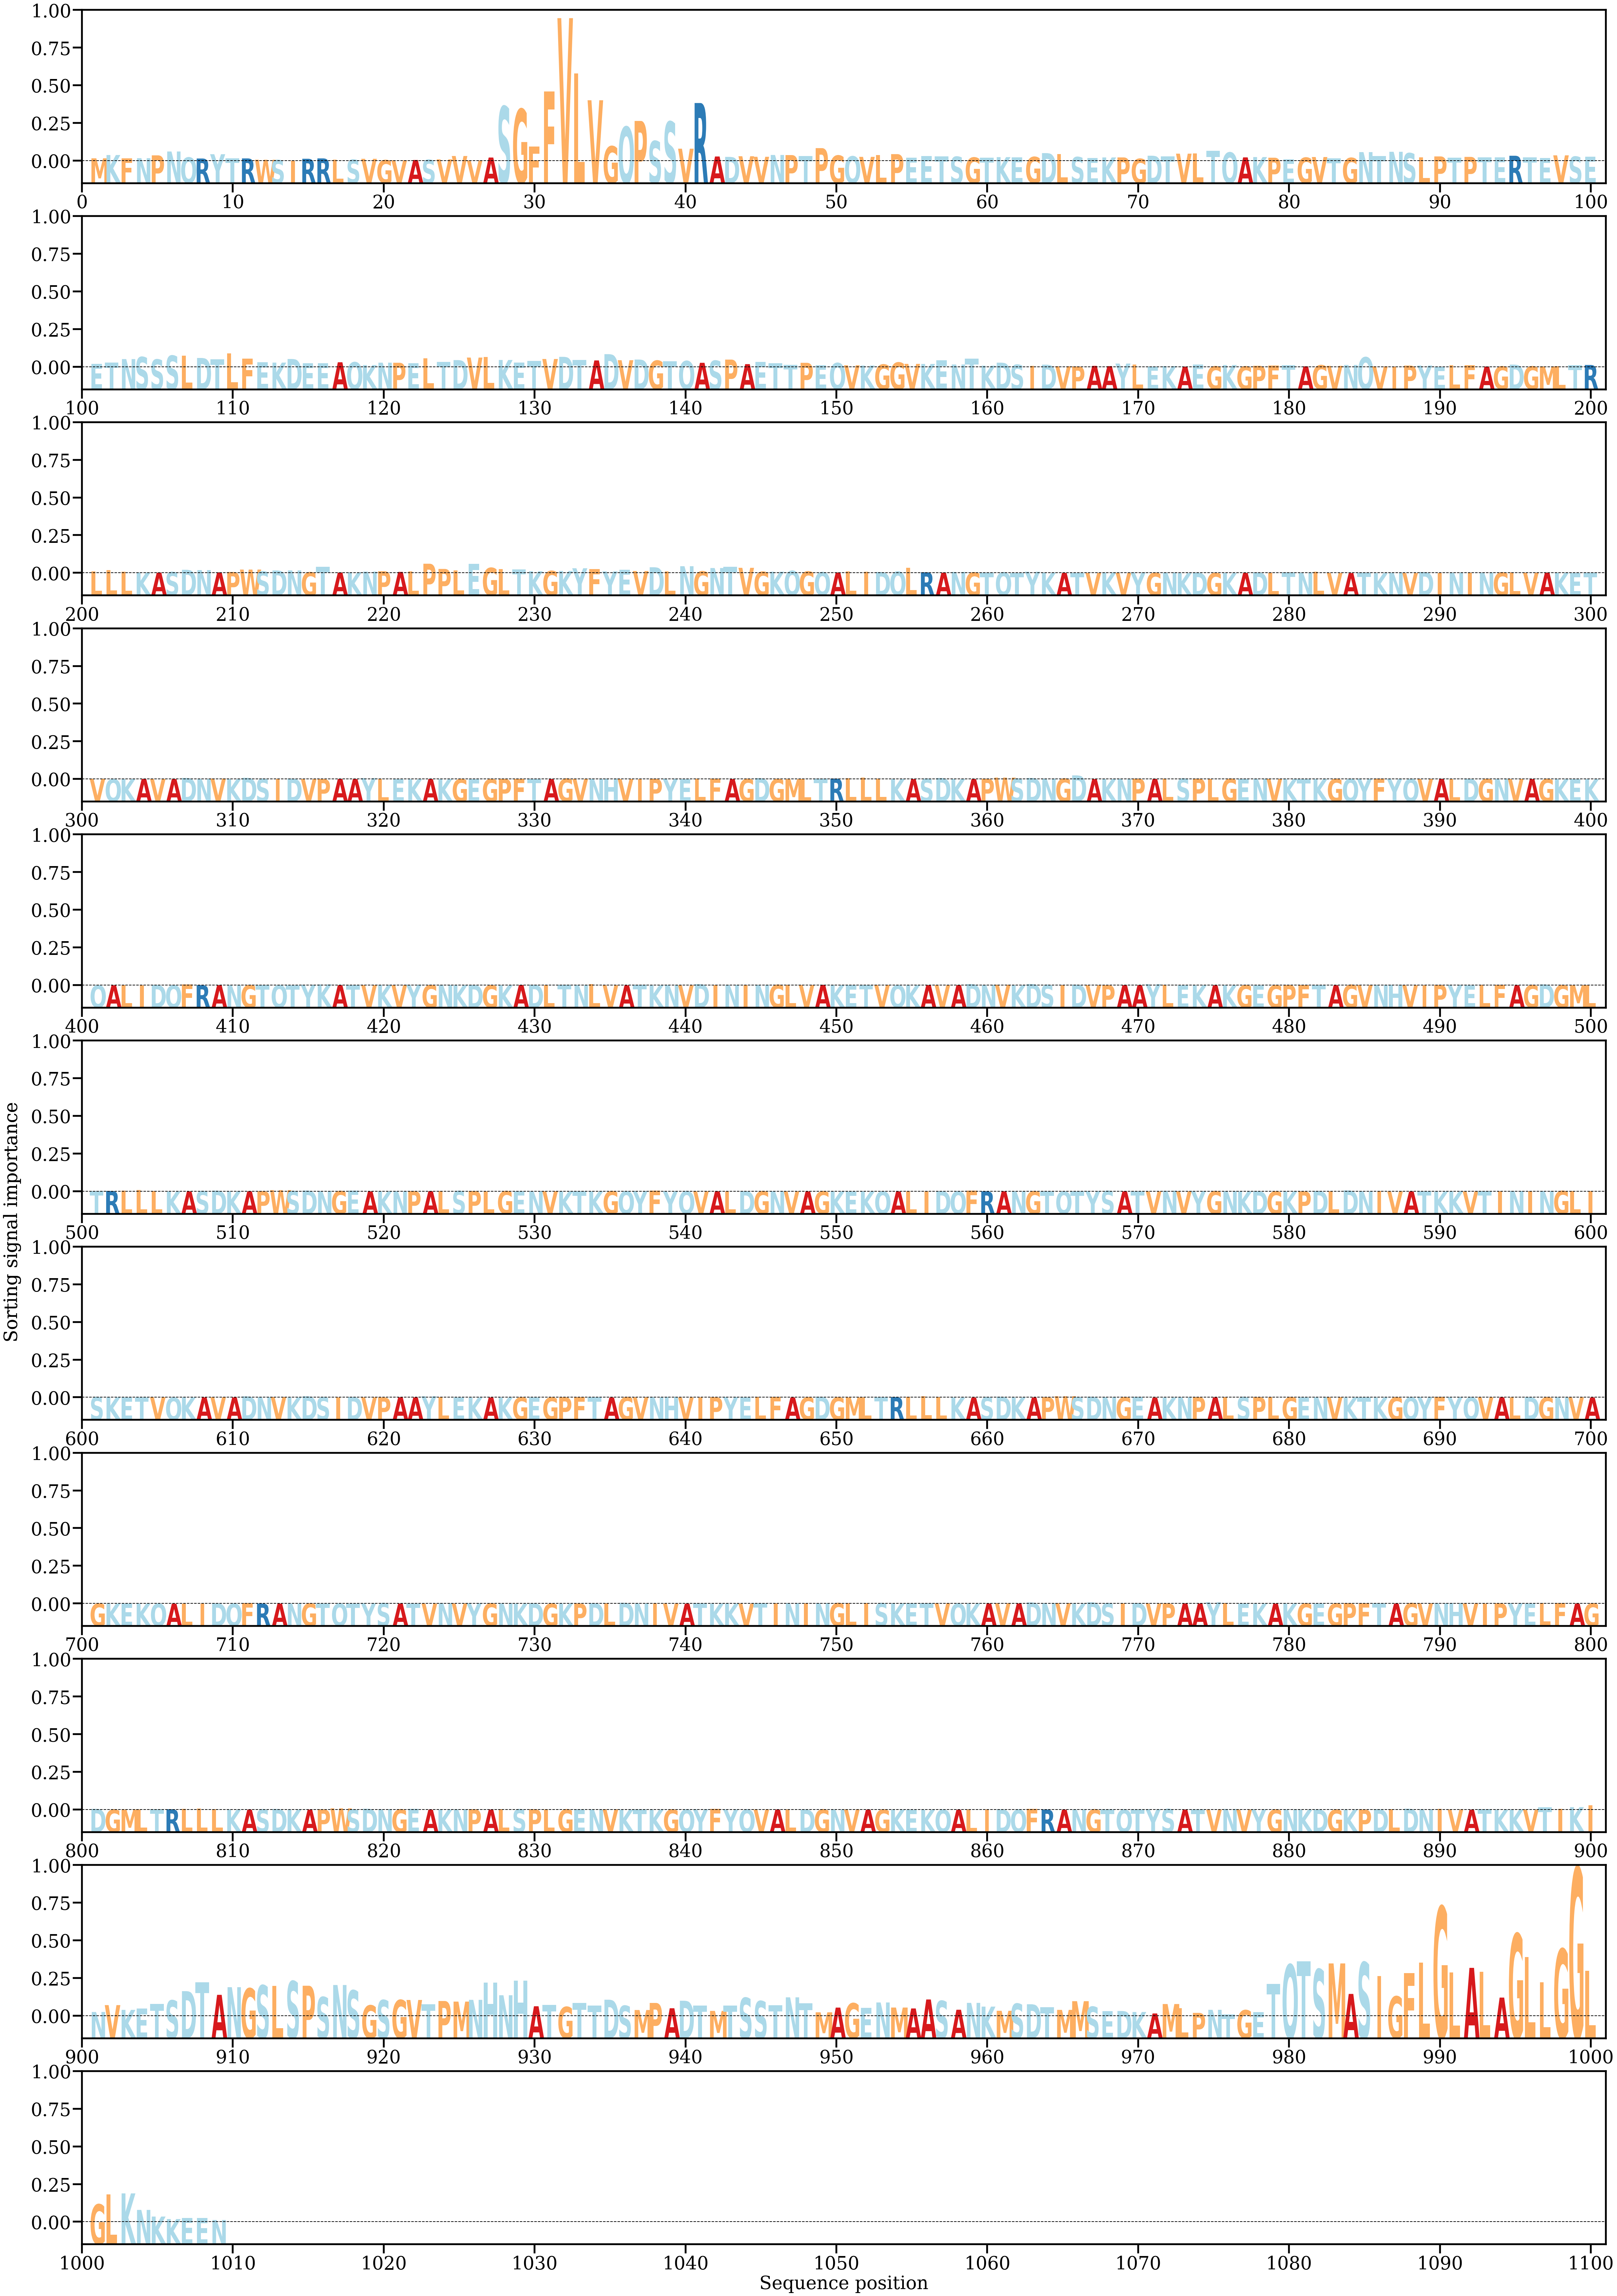

Data behind this chart, as committed beside it:
AA, Alpha
M, [0.0006137]
K, [0.00138768]
F, [0.00064546]
N, [0.00065034]
P, [0.00130751]
N, [0.00220805]
Q, [0.00082429]
R, [0.00057231]
Y, [0.00157412]
T, [0.00064151]
R, [0.00059331]
W, [0.00028579]
S, [0.00022682]
I, [0.00010108]
R, [0.00051249]
R, [0.00059808]
L, [0.00027213]
S, [0.00031438]
V, [0.00050064]
G, [0.00020775]
V, [0.00016502]
A, [0.00022944]
S, [0.00029343]
V, [0.00037232]
V, [0.00115729]
V, [0.0001375]
A, [0.00080021]
S, [0.01275031]
G, [0.01211028]
F, [0.0033934]
F, [0.0162128]
V, [0.03334233]
L, [0.0204135]
V, [0.0141708]
G, [0.00344209]
Q, [0.00798993]
P, [0.00934171]
S, [0.00465825]
S, [0.00918568]
V, [0.00286293]
R, [0.01352797]
A, [0.0010423]
D, [0.00095052]
V, [0.00110161]
V, [0.00097084]
N, [0.00139947]
P, [0.00137322]
T, [0.00114072]
P, [0.00299761]
G, [0.00127889]
Q, [0.00109187]
V, [0.0009573]
L, [0.00135924]
P, [0.00159616]
E, [0.00079687]
E, [0.0011649]
T, [0.00103779]
S, [0.00100651]
G, [0.0008145]
T, [0.00078433]
... 949 more rows
